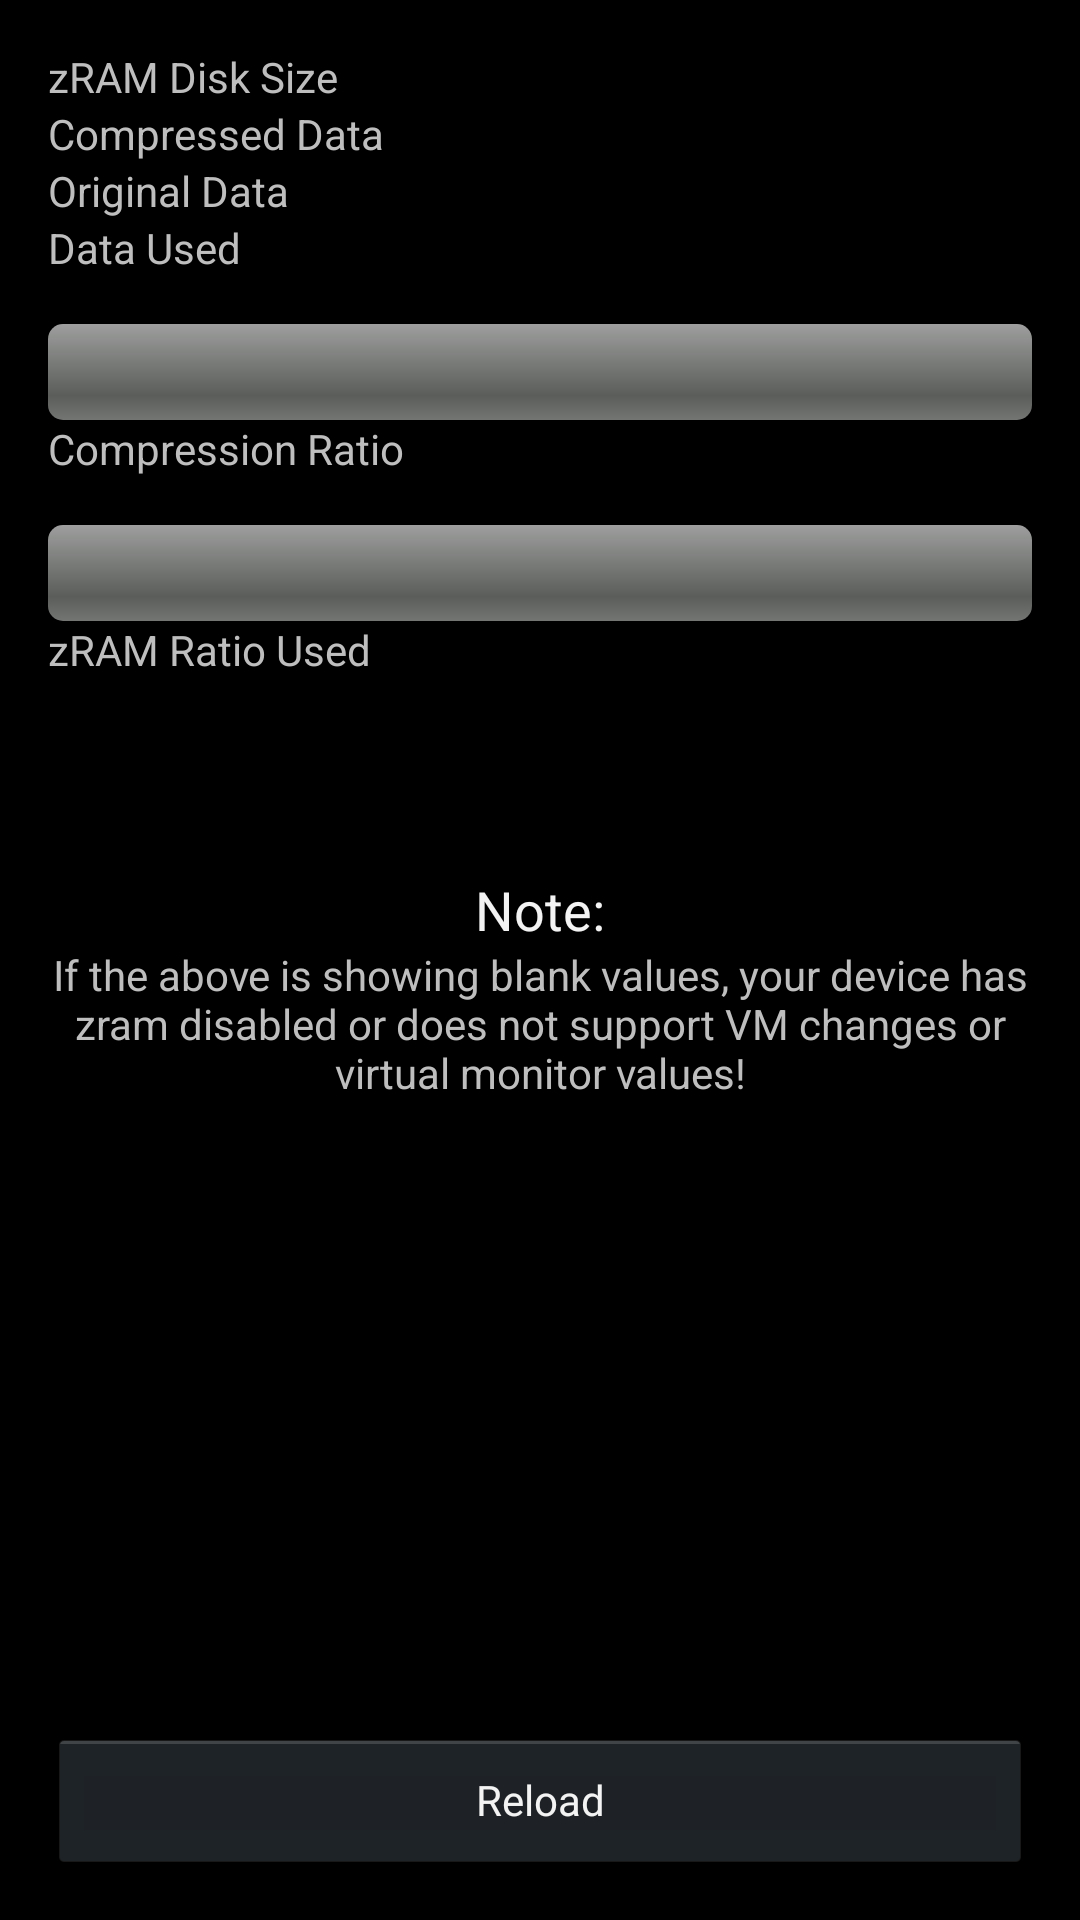

Layout XML and referenced resources for this Android screen:
<!-- AndroidManifest.xml: activity theme HoloBackgroundThemeSlide -->
<!-- res/layout/activity_main.xml -->
<RelativeLayout xmlns:android="http://schemas.android.com/apk/res/android"
    xmlns:tools="http://schemas.android.com/tools"
    android:id="@+id/RelativeLayout1"
    android:layout_width="match_parent"
    android:layout_height="match_parent"
    android:orientation="vertical"
    android:paddingBottom="@dimen/activity_vertical_margin"
    android:paddingLeft="@dimen/activity_horizontal_margin"
    android:paddingRight="@dimen/activity_horizontal_margin"
    android:paddingTop="@dimen/activity_vertical_margin"
    tools:context=".MainActivity" >

    <TextView
        android:id="@+id/zram_disk_size"
        android:layout_width="wrap_content"
        android:layout_height="wrap_content"
        android:layout_alignParentLeft="true"
        android:layout_alignParentTop="true"
        android:text="zRAM Disk Size" />

    <TextView
        android:id="@+id/zram_compressed_data_size"
        android:layout_width="wrap_content"
        android:layout_height="wrap_content"
        android:layout_alignParentLeft="true"
        android:layout_below="@+id/zram_disk_size"
        android:text="Compressed Data" />

    <TextView
        android:id="@+id/zram_original_data_size"
        android:layout_width="wrap_content"
        android:layout_height="wrap_content"
        android:layout_alignParentLeft="true"
        android:layout_below="@+id/zram_compressed_data_size"
        android:text="Original Data" />

    <TextView
        android:id="@+id/zram_mem_used_total"
        android:layout_width="wrap_content"
        android:layout_height="wrap_content"
        android:layout_alignParentLeft="true"
        android:layout_below="@+id/zram_original_data_size"
        android:text="Data Used" />

    <ProgressBar
        android:id="@+id/zram_compression_ratio_bar"
        style="@android:style/Widget.ProgressBar.Horizontal"
        android:layout_width="fill_parent"
        android:layout_height="@dimen/progressbar_height"
        android:layout_alignParentLeft="true"
        android:layout_below="@+id/zram_mem_used_total"
        android:paddingTop="@dimen/activity_vertical_margin"
        android:progress="0" />

    <TextView
        android:id="@+id/zram_compression_ratio"
        android:layout_width="wrap_content"
        android:layout_height="wrap_content"
        android:layout_alignParentLeft="true"
        android:layout_below="@+id/zram_compression_ratio_bar"
        android:text="Compression Ratio" />

    <ProgressBar
        android:id="@+id/zram_used_ratio_bar"
        style="@android:style/Widget.ProgressBar.Horizontal"
        android:layout_width="fill_parent"
        android:layout_height="@dimen/progressbar_height"
        android:layout_alignParentLeft="true"
        android:layout_below="@+id/zram_compression_ratio"
        android:paddingTop="@dimen/activity_vertical_margin"
        android:progress="0" />

    <TextView
        android:id="@+id/zram_used_ratio"
        android:layout_width="wrap_content"
        android:layout_height="wrap_content"
        android:layout_alignParentLeft="true"
        android:layout_below="@+id/zram_used_ratio_bar"
        android:text="zRAM Ratio Used" />

    <TextView
        android:id="@+id/textView1"
        android:layout_width="wrap_content"
        android:layout_height="wrap_content"
        android:layout_below="@+id/zram_used_ratio"
        android:layout_centerHorizontal="true"
        android:layout_marginTop="65dp"
        android:text="Note:"
        android:textAppearance="?android:attr/textAppearanceMedium" />

    <TextView
        android:id="@+id/textView2"
        android:layout_width="wrap_content"
        android:layout_height="wrap_content"
        android:layout_below="@+id/textView1"
        android:layout_centerHorizontal="true"
        android:gravity="center_horizontal"
        android:text="If the above is showing blank values, your device has zram disabled or does not support VM changes or virtual monitor values!"
        android:textAppearance="?android:attr/textAppearanceSmall" />

    <Button
        android:id="@+id/action_reload"
        style="?android:attr/buttonStyleSmall"
        android:layout_width="match_parent"
        android:layout_height="wrap_content"
        android:layout_alignLeft="@+id/textView2"
        android:layout_alignParentBottom="true"
        android:text="Reload" />

    <TextView
        android:id="@+id/ram_available"
        android:layout_width="match_parent"
        android:layout_height="wrap_content"
        android:layout_above="@+id/action_reload"
        android:layout_alignLeft="@+id/action_reload"
        android:gravity="center_horizontal"
        android:textIsSelectable="true" />

</RelativeLayout>
<!-- resources referenced by this layout -->
<resources>
  <dimen name="activity_horizontal_margin">16dp</dimen>
  <dimen name="activity_vertical_margin">16dp</dimen>
  <dimen name="progressbar_height">48dp</dimen>
  <style name="HoloBackgroundThemeSlide" parent="@android:style/Theme.Holo">
          <item name="android:homeAsUpIndicator">@drawable/ic_drawer</item>
          <item name="android:listViewStyle">@style/Settings.Widget.ListView</item>
          <item name="android:listViewWhiteStyle">@style/Settings.Widget.ListView.White</item>
          </style>
  <style name="Settings.Widget.ListView" parent="@android:style/Widget.Holo.ListView">
          <item name="android:cacheColorHint">#00000000</item>
      </style>
  <style name="Settings.Widget.ListView.White" parent="@android:style/Widget.ListView.White">
          <item name="android:cacheColorHint">#00000000</item>
      </style>
</resources>
